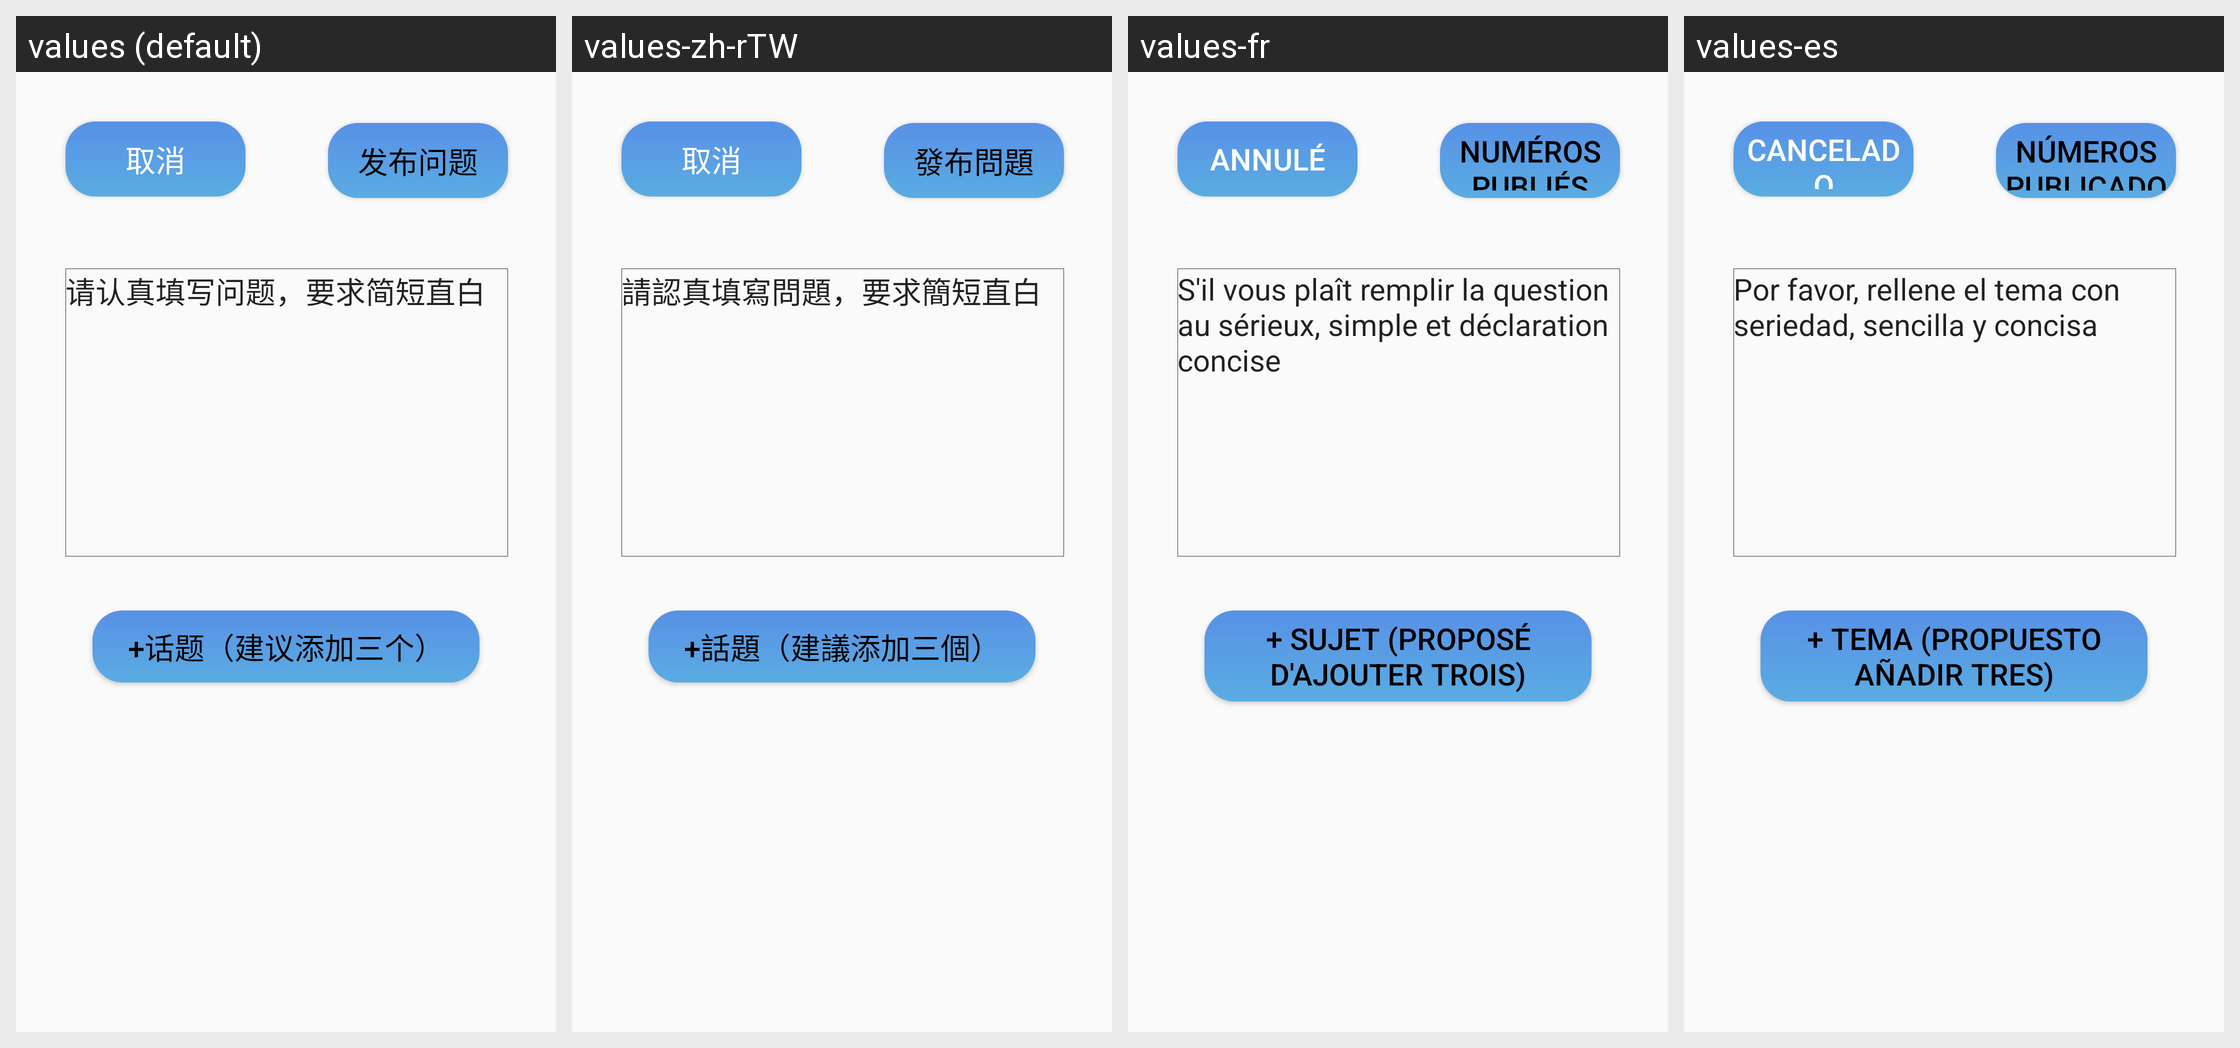

The same Android screen rendered under several of its app's locales, left to right. List the strings drawn on it with the default value and each locale's translation.
Android screen res/layout/activity_post_question.xml rendered under 4 locales, left to right: values (default), values-zh-rTW, values-fr, values-es. Device: Nexus 5 (rendered at 1080×1920; each locale shown at half size, 540×960, under a caption strip naming it); theme AppTheme.
Other locales in the repository, not shown: values-ar, values-de, values-en, values-ja, values-ko, values-pt, values-zh-rCN.
Strings drawn on this screen, with the default value and each locale's value (text and hints the layout hard-codes, and strings that could not be matched under every locale, appear in the picture but are not listed):

cancel
  values: 取消
  values-zh-rTW: 取消
  values-fr: annulé
  values-es: cancelado

post_question
  values: 发布问题
  values-zh-rTW: 發布問題
  values-fr: numéros publiés
  values-es: números publicados

input_question
  values: 请认真填写问题，要求简短直白
  values-zh-rTW: 請認真填寫問題，要求簡短直白
  values-fr: S'il vous plaît remplir la question au sérieux, simple et déclaration concise
  values-es: Por favor, rellene el tema con seriedad, sencilla y concisa

add_tag
  values: +话题（建议添加三个）
  values-zh-rTW: +話題（建議添加三個）
  values-fr: + Sujet (proposé d'ajouter trois)
  values-es: + Tema (propuesto añadir tres)
